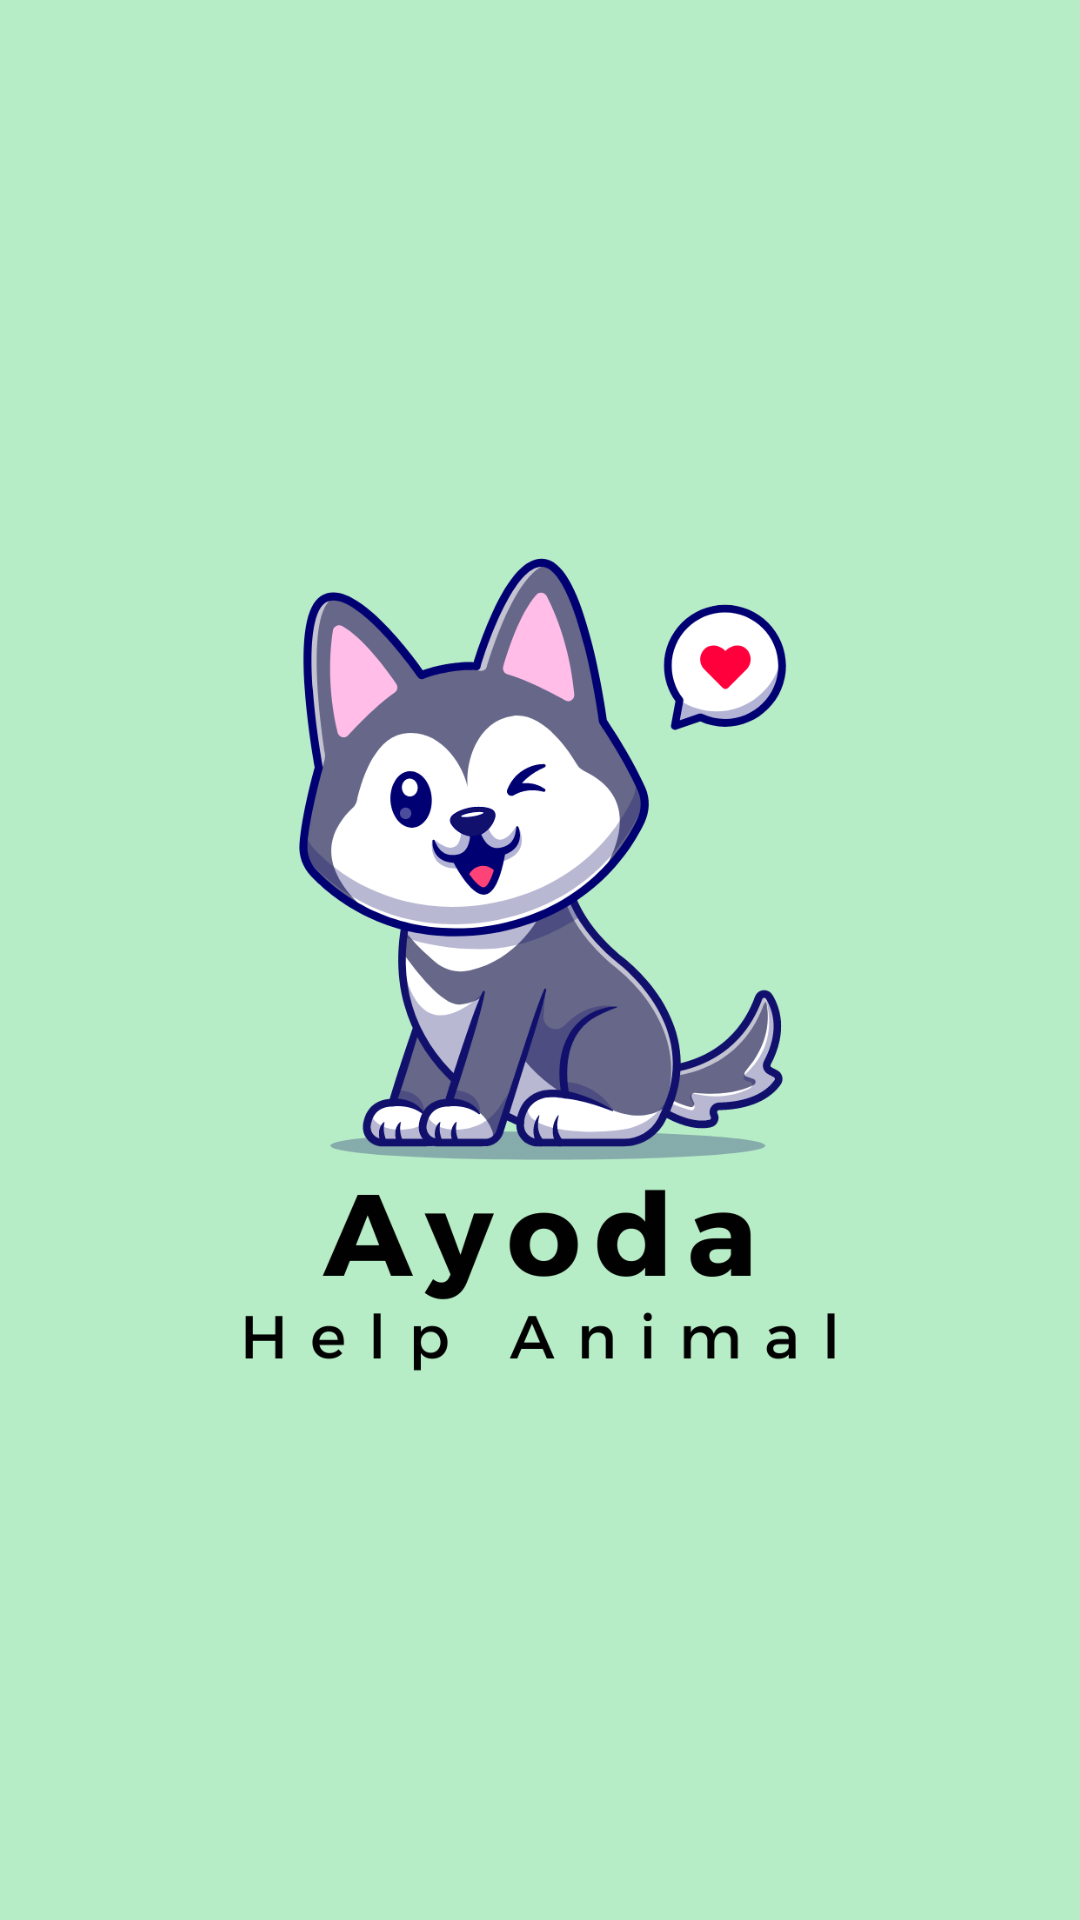

Produce the Android XML layout that renders to this screen, including the resource entries it uses.
<!-- AndroidManifest.xml: application theme Theme.Ayoda -->
<!-- res/layout/activity_splash_screen.xml -->
<?xml version="1.0" encoding="utf-8"?>
<androidx.constraintlayout.widget.ConstraintLayout xmlns:android="http://schemas.android.com/apk/res/android"
    xmlns:app="http://schemas.android.com/apk/res-auto"
    xmlns:tools="http://schemas.android.com/tools"
    android:layout_width="match_parent"
    android:background="@color/glight"
    android:layout_height="match_parent"
    tools:context=".SplashScreen">

    <ImageView
        android:id="@+id/imageView"
        android:layout_width="290dp"
        android:layout_height="356dp"
        app:layout_constraintBottom_toBottomOf="parent"
        app:layout_constraintEnd_toEndOf="parent"
        app:layout_constraintStart_toStartOf="parent"
        app:layout_constraintTop_toTopOf="parent"
        app:srcCompat="@drawable/logo" />
</androidx.constraintlayout.widget.ConstraintLayout>
<!-- resources referenced by this layout -->
<resources>
  <color name="glight">#B7EDC6</color>
  <!-- drawable logo: png bitmap (drawable-v24, 105390 bytes) -->
  <style name="Theme.Ayoda" parent="Theme.MaterialComponents.DayNight.NoActionBar">
          
          <item name="colorPrimary">@color/gdark</item>
          <item name="colorPrimaryVariant">@color/glight</item>
          <item name="colorOnPrimary">@color/black</item>
          
          <item name="colorSecondary">@color/teal_200</item>
          <item name="colorSecondaryVariant">@color/teal_700</item>
          <item name="colorOnSecondary">@color/black</item>
          
          <item name="android:statusBarColor">?attr/colorPrimaryVariant</item>
          
      </style>
  <color name="gdark">#6FE28F</color>
  <color name="black">#FF000000</color>
  <color name="teal_200">#FF03DAC5</color>
  <color name="teal_700">#FF018786</color>
</resources>
